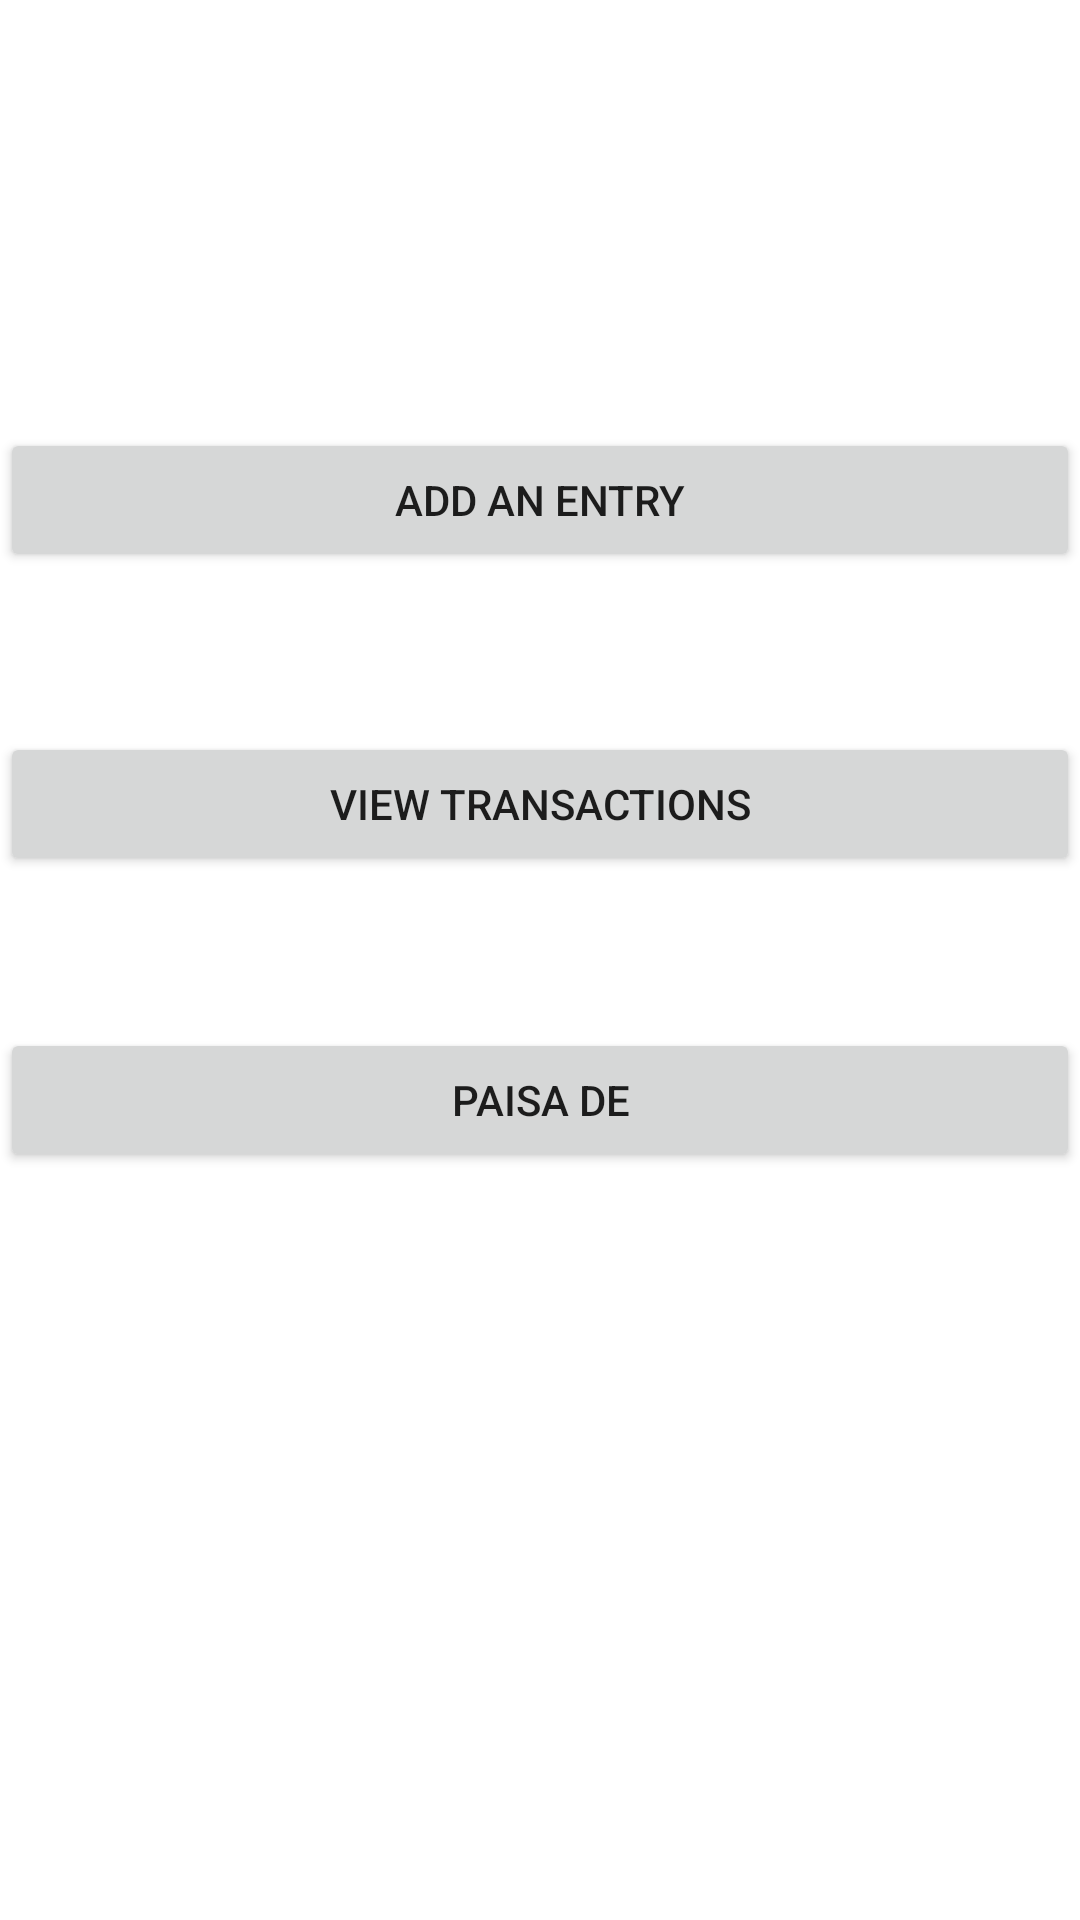

Here is an Android app screen rendered from its layout file. Give the layout XML and the strings, colors and styles it references.
<!-- AndroidManifest.xml: application theme Theme.SomewhatBetterGroupExpenseManager -->
<!-- res/layout/activity_main.xml -->
<?xml version="1.0" encoding="utf-8"?>
<androidx.constraintlayout.widget.ConstraintLayout xmlns:android="http://schemas.android.com/apk/res/android"
    xmlns:app="http://schemas.android.com/apk/res-auto"
    xmlns:tools="http://schemas.android.com/tools"
    android:layout_width="match_parent"
    android:layout_height="match_parent"
    tools:context=".MainActivity">

    <Button
        android:id="@+id/addEntry"
        android:layout_width="match_parent"
        android:layout_height="wrap_content"
        android:text="Add an entry"
        app:layout_constraintBottom_toBottomOf="parent"
        app:layout_constraintHorizontal_bias="0.0"
        app:layout_constraintLeft_toLeftOf="parent"
        app:layout_constraintRight_toRightOf="parent"
        app:layout_constraintTop_toTopOf="parent"
        app:layout_constraintVertical_bias="0.241" />

    <Button
        android:id="@+id/viewLogs"
        android:layout_width="match_parent"
        android:layout_height="wrap_content"
        android:text="View Transactions"
        app:layout_constraintBottom_toBottomOf="parent"
        app:layout_constraintHorizontal_bias="0.0"
        app:layout_constraintLeft_toLeftOf="parent"
        app:layout_constraintRight_toRightOf="parent"
        app:layout_constraintTop_toTopOf="parent"
        app:layout_constraintVertical_bias="0.412" />

    <Button
        android:id="@+id/pay_me"
        android:layout_width="match_parent"
        android:layout_height="wrap_content"
        android:text="PAISA DE"
        app:layout_constraintBottom_toBottomOf="parent"
        app:layout_constraintTop_toTopOf="parent"
        app:layout_constraintVertical_bias="0.579"
        tools:layout_editor_absoluteX="26dp" />


</androidx.constraintlayout.widget.ConstraintLayout>
<!-- resources referenced by this layout -->
<resources>
  <style name="Theme.SomewhatBetterGroupExpenseManager" parent="Theme.MaterialComponents.DayNight.DarkActionBar">
          
          <item name="colorPrimary">@color/purple_500</item>
          <item name="colorPrimaryVariant">@color/purple_700</item>
          <item name="colorOnPrimary">@color/white</item>
          
          <item name="colorSecondary">@color/teal_200</item>
          <item name="colorSecondaryVariant">@color/teal_700</item>
          <item name="colorOnSecondary">@color/black</item>
          
          <item name="android:statusBarColor" tools:targetApi="l">?attr/colorPrimaryVariant</item>
          
      </style>
  <!-- not gathered from this repository: default colours our renderer supplied (Android Studio template values) -->
  <color name="purple_500">#FF6200EE</color>
  <color name="purple_700">#FF3700B3</color>
  <color name="teal_200">#FF03DAC5</color>
  <color name="teal_700">#FF018786</color>
  <color name="black">#FF000000</color>
  <color name="white">#FFFFFFFF</color>
</resources>
